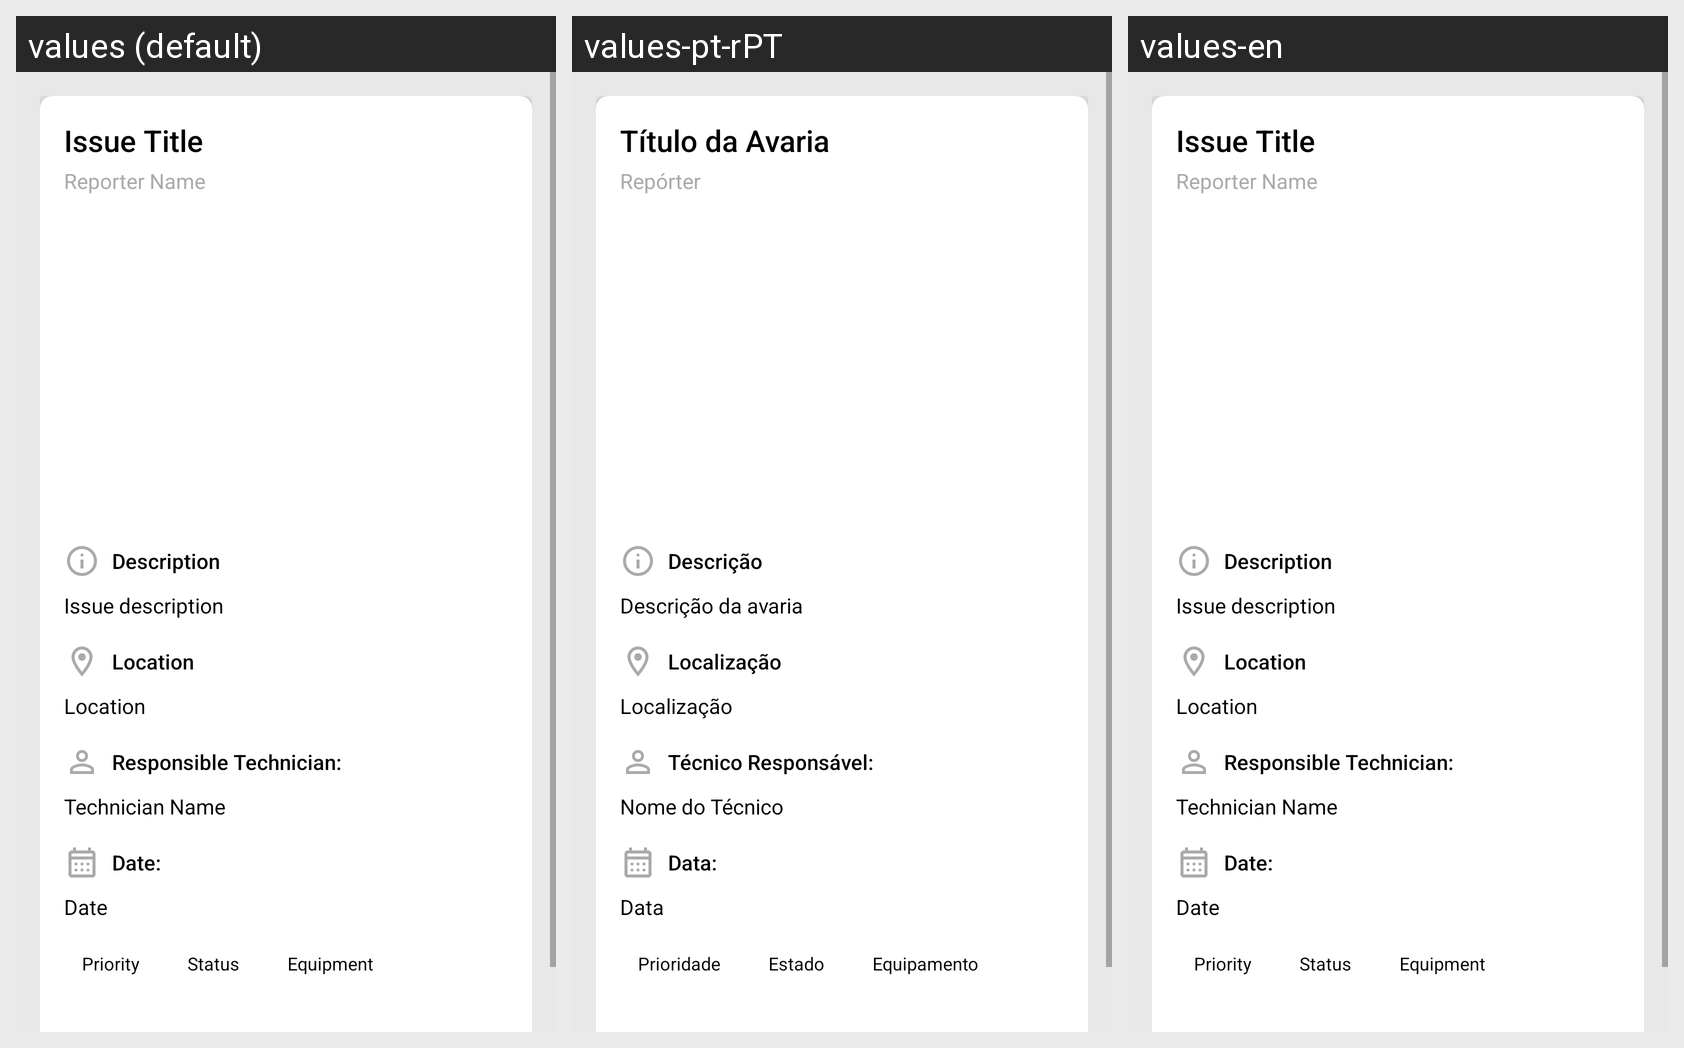

The same Android screen rendered under several of its app's locales, left to right. List the strings drawn on it with the default value and each locale's translation.
Android screen res/layout/fragment_issue_detail.xml rendered under 3 locales, left to right: values (default), values-pt-rPT, values-en. Device: Nexus 5 (rendered at 1080×1920; each locale shown at half size, 540×960, under a caption strip naming it); theme Theme.FixLink.
Strings drawn on this screen, with the default value and each locale's value (text and hints the layout hard-codes, and strings that could not be matched under every locale, appear in the picture but are not listed):

text_issue_title
  values: Issue Title
  values-pt-rPT: Título da Avaria
  values-en: Issue Title

text_reporter_name
  values: Reporter Name
  values-pt-rPT: Repórter
  values-en: Reporter Name

label_description
  values: Description
  values-pt-rPT: Descrição
  values-en: Description

text_issue_description
  values: Issue description
  values-pt-rPT: Descrição da avaria
  values-en: Issue description

label_location
  values: Location
  values-pt-rPT: Localização
  values-en: Location

text_location
  values: Location
  values-pt-rPT: Localização
  values-en: Location

label_responsible_technician_with_colon
  values: Responsible Technician:
  values-pt-rPT: Técnico Responsável:
  values-en: Responsible Technician:

text_technician_name
  values: Technician Name
  values-pt-rPT: Nome do Técnico
  values-en: Technician Name

label_date
  values: Date:
  values-pt-rPT: Data:
  values-en: Date:

text_date
  values: Date
  values-pt-rPT: Data
  values-en: Date

text_priority
  values: Priority
  values-pt-rPT: Prioridade
  values-en: Priority

text_status
  values: Status
  values-pt-rPT: Estado
  values-en: Status

text_equipment
  values: Equipment
  values-pt-rPT: Equipamento
  values-en: Equipment
